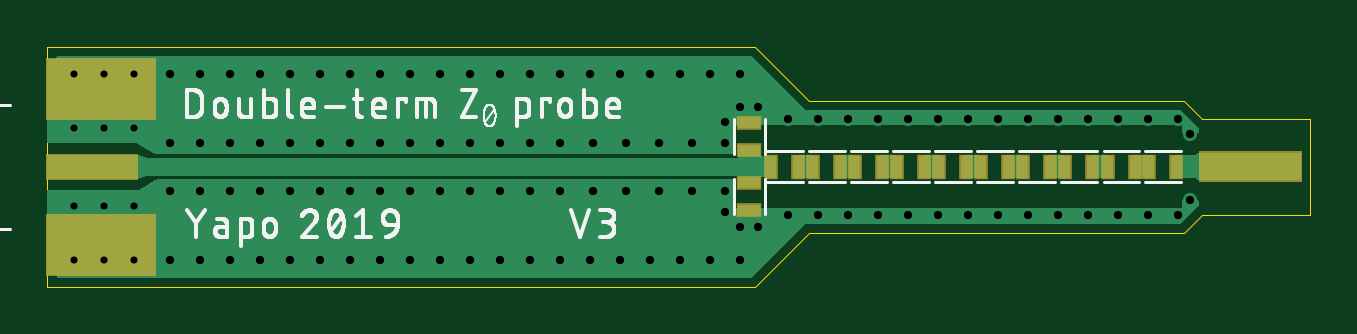
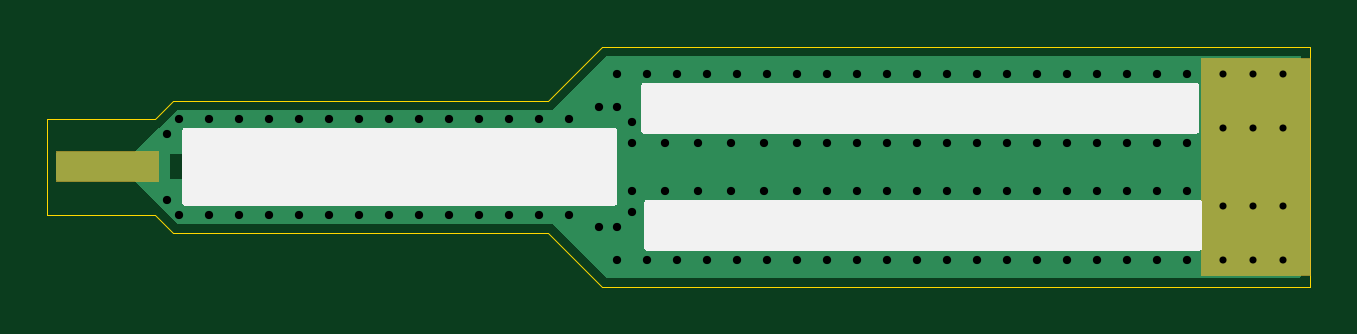
Circuit board: 9 layer files. Board 53.5 x 10.2 mm.
- outline: z0-probe-v3.boardoutline.ger (480 bytes)
- bottom_copper: z0-probe-v3.bottomlayer.ger (15277 bytes)
- bottom_silk: z0-probe-v3.bottomsilkscreen.ger (6113 bytes)
- bottom_mask: z0-probe-v3.bottomsoldermask.ger (945 bytes)
- drill: z0-probe-v3.drills.xln (1638 bytes)
- paste: z0-probe-v3.tcream.ger (766 bytes)
- top_copper: z0-probe-v3.toplayer.ger (27624 bytes)
- top_silk: z0-probe-v3.topsilkscreen.ger (44291 bytes)
- top_mask: z0-probe-v3.topsoldermask.ger (1512 bytes)

=== outline: z0-probe-v3.boardoutline.ger ===
G04 EAGLE Gerber RS-274X export*
G75*
%MOMM*%
%FSLAX34Y34*%
%LPD*%
%INBoard Outline*%
%IPPOS*%
%AMOC8*
5,1,8,0,0,1.08239X$1,22.5*%
G01*
%ADD10C,0.000000*%


D10*
X0Y0D02*
X299720Y0D01*
X322580Y78740D02*
X299720Y101600D01*
X0Y101600D01*
X0Y0D01*
X534670Y30480D02*
X534670Y71120D01*
X481330Y78740D02*
X322580Y78740D01*
X481330Y78740D02*
X488950Y71120D01*
X534670Y71120D01*
X322580Y22860D02*
X299720Y0D01*
X322580Y22860D02*
X481330Y22860D01*
X488950Y30480D01*
X534670Y30480D01*
M02*

=== bottom_copper: z0-probe-v3.bottomlayer.ger (15277 bytes, source omitted) ===
=== bottom_silk: z0-probe-v3.bottomsilkscreen.ger ===
G04 EAGLE Gerber RS-274X export*
G75*
%MOMM*%
%FSLAX34Y34*%
%LPD*%
%INBottom Silk screen*%
%IPPOS*%
%AMOC8*
5,1,8,0,0,1.08239X$1,22.5*%
G01*

G36*
X476368Y34306D02*
X476368Y34306D01*
X476487Y34313D01*
X476525Y34326D01*
X476566Y34331D01*
X476676Y34374D01*
X476789Y34411D01*
X476824Y34433D01*
X476861Y34448D01*
X476957Y34518D01*
X477058Y34581D01*
X477086Y34611D01*
X477119Y34634D01*
X477195Y34726D01*
X477276Y34813D01*
X477296Y34848D01*
X477321Y34879D01*
X477372Y34987D01*
X477430Y35091D01*
X477440Y35131D01*
X477457Y35167D01*
X477479Y35284D01*
X477509Y35399D01*
X477513Y35460D01*
X477517Y35480D01*
X477515Y35500D01*
X477519Y35560D01*
X477519Y66040D01*
X477504Y66158D01*
X477497Y66277D01*
X477484Y66315D01*
X477479Y66356D01*
X477436Y66466D01*
X477399Y66579D01*
X477377Y66614D01*
X477362Y66651D01*
X477293Y66747D01*
X477229Y66848D01*
X477199Y66876D01*
X477176Y66909D01*
X477084Y66985D01*
X476997Y67066D01*
X476962Y67086D01*
X476931Y67111D01*
X476823Y67162D01*
X476719Y67220D01*
X476679Y67230D01*
X476643Y67247D01*
X476526Y67269D01*
X476411Y67299D01*
X476351Y67303D01*
X476331Y67307D01*
X476310Y67305D01*
X476250Y67309D01*
X294640Y67309D01*
X294522Y67294D01*
X294403Y67287D01*
X294365Y67274D01*
X294324Y67269D01*
X294214Y67226D01*
X294101Y67189D01*
X294066Y67167D01*
X294029Y67152D01*
X293933Y67083D01*
X293832Y67019D01*
X293804Y66989D01*
X293771Y66966D01*
X293696Y66874D01*
X293614Y66787D01*
X293594Y66752D01*
X293569Y66721D01*
X293518Y66613D01*
X293460Y66509D01*
X293450Y66469D01*
X293433Y66433D01*
X293411Y66316D01*
X293381Y66201D01*
X293377Y66141D01*
X293373Y66121D01*
X293374Y66107D01*
X293373Y66103D01*
X293374Y66091D01*
X293371Y66040D01*
X293371Y35560D01*
X293386Y35442D01*
X293393Y35323D01*
X293406Y35285D01*
X293411Y35244D01*
X293454Y35134D01*
X293491Y35021D01*
X293513Y34986D01*
X293528Y34949D01*
X293598Y34853D01*
X293661Y34752D01*
X293691Y34724D01*
X293714Y34691D01*
X293806Y34616D01*
X293893Y34534D01*
X293928Y34514D01*
X293959Y34489D01*
X294067Y34438D01*
X294171Y34380D01*
X294211Y34370D01*
X294247Y34353D01*
X294364Y34331D01*
X294479Y34301D01*
X294540Y34297D01*
X294560Y34293D01*
X294580Y34295D01*
X294640Y34291D01*
X476250Y34291D01*
X476368Y34306D01*
G37*
G36*
X282058Y64786D02*
X282058Y64786D01*
X282177Y64793D01*
X282215Y64806D01*
X282256Y64811D01*
X282366Y64854D01*
X282479Y64891D01*
X282514Y64913D01*
X282551Y64928D01*
X282647Y64998D01*
X282748Y65061D01*
X282776Y65091D01*
X282809Y65114D01*
X282885Y65206D01*
X282966Y65293D01*
X282986Y65328D01*
X283011Y65359D01*
X283062Y65467D01*
X283120Y65571D01*
X283130Y65611D01*
X283147Y65647D01*
X283169Y65764D01*
X283199Y65879D01*
X283203Y65940D01*
X283207Y65960D01*
X283205Y65980D01*
X283209Y66040D01*
X283209Y85090D01*
X283194Y85208D01*
X283187Y85327D01*
X283174Y85365D01*
X283169Y85406D01*
X283126Y85516D01*
X283089Y85629D01*
X283067Y85664D01*
X283052Y85701D01*
X282983Y85797D01*
X282919Y85898D01*
X282889Y85926D01*
X282866Y85959D01*
X282774Y86035D01*
X282687Y86116D01*
X282652Y86136D01*
X282621Y86161D01*
X282513Y86212D01*
X282409Y86270D01*
X282369Y86280D01*
X282333Y86297D01*
X282216Y86319D01*
X282101Y86349D01*
X282041Y86353D01*
X282021Y86357D01*
X282000Y86355D01*
X281940Y86359D01*
X48260Y86359D01*
X48142Y86344D01*
X48023Y86337D01*
X47985Y86324D01*
X47944Y86319D01*
X47834Y86276D01*
X47721Y86239D01*
X47686Y86217D01*
X47649Y86202D01*
X47553Y86133D01*
X47452Y86069D01*
X47424Y86039D01*
X47391Y86016D01*
X47316Y85924D01*
X47234Y85837D01*
X47214Y85802D01*
X47189Y85771D01*
X47138Y85663D01*
X47080Y85559D01*
X47070Y85519D01*
X47053Y85483D01*
X47031Y85366D01*
X47001Y85251D01*
X46997Y85191D01*
X46993Y85171D01*
X46994Y85162D01*
X46993Y85159D01*
X46994Y85145D01*
X46991Y85090D01*
X46991Y66040D01*
X47006Y65922D01*
X47013Y65803D01*
X47026Y65765D01*
X47031Y65724D01*
X47074Y65614D01*
X47111Y65501D01*
X47133Y65466D01*
X47148Y65429D01*
X47218Y65333D01*
X47281Y65232D01*
X47311Y65204D01*
X47334Y65171D01*
X47426Y65096D01*
X47513Y65014D01*
X47548Y64994D01*
X47579Y64969D01*
X47687Y64918D01*
X47791Y64860D01*
X47831Y64850D01*
X47867Y64833D01*
X47984Y64811D01*
X48099Y64781D01*
X48160Y64777D01*
X48180Y64773D01*
X48200Y64775D01*
X48260Y64771D01*
X281940Y64771D01*
X282058Y64786D01*
G37*
G36*
X280788Y15256D02*
X280788Y15256D01*
X280907Y15263D01*
X280945Y15276D01*
X280986Y15281D01*
X281096Y15324D01*
X281209Y15361D01*
X281244Y15383D01*
X281281Y15398D01*
X281377Y15468D01*
X281478Y15531D01*
X281506Y15561D01*
X281539Y15584D01*
X281615Y15676D01*
X281696Y15763D01*
X281716Y15798D01*
X281741Y15829D01*
X281792Y15937D01*
X281850Y16041D01*
X281860Y16081D01*
X281877Y16117D01*
X281899Y16234D01*
X281929Y16349D01*
X281933Y16410D01*
X281937Y16430D01*
X281935Y16450D01*
X281939Y16510D01*
X281939Y35560D01*
X281924Y35678D01*
X281917Y35797D01*
X281904Y35835D01*
X281899Y35876D01*
X281856Y35986D01*
X281819Y36099D01*
X281797Y36134D01*
X281782Y36171D01*
X281713Y36267D01*
X281649Y36368D01*
X281619Y36396D01*
X281596Y36429D01*
X281504Y36505D01*
X281417Y36586D01*
X281382Y36606D01*
X281351Y36631D01*
X281243Y36682D01*
X281139Y36740D01*
X281099Y36750D01*
X281063Y36767D01*
X280946Y36789D01*
X280831Y36819D01*
X280771Y36823D01*
X280751Y36827D01*
X280730Y36825D01*
X280670Y36829D01*
X46990Y36829D01*
X46872Y36814D01*
X46753Y36807D01*
X46715Y36794D01*
X46674Y36789D01*
X46564Y36746D01*
X46451Y36709D01*
X46416Y36687D01*
X46379Y36672D01*
X46283Y36603D01*
X46182Y36539D01*
X46154Y36509D01*
X46121Y36486D01*
X46046Y36394D01*
X45964Y36307D01*
X45944Y36272D01*
X45919Y36241D01*
X45868Y36133D01*
X45810Y36029D01*
X45800Y35989D01*
X45783Y35953D01*
X45761Y35836D01*
X45731Y35721D01*
X45727Y35661D01*
X45723Y35641D01*
X45724Y35632D01*
X45723Y35629D01*
X45724Y35615D01*
X45721Y35560D01*
X45721Y16510D01*
X45736Y16392D01*
X45743Y16273D01*
X45756Y16235D01*
X45761Y16194D01*
X45804Y16084D01*
X45841Y15971D01*
X45863Y15936D01*
X45878Y15899D01*
X45948Y15803D01*
X46011Y15702D01*
X46041Y15674D01*
X46064Y15641D01*
X46156Y15566D01*
X46243Y15484D01*
X46278Y15464D01*
X46309Y15439D01*
X46417Y15388D01*
X46521Y15330D01*
X46561Y15320D01*
X46597Y15303D01*
X46714Y15281D01*
X46829Y15251D01*
X46890Y15247D01*
X46910Y15243D01*
X46930Y15245D01*
X46990Y15241D01*
X280670Y15241D01*
X280788Y15256D01*
G37*
M02*

=== bottom_mask: z0-probe-v3.bottomsoldermask.ger ===
G04 EAGLE Gerber RS-274X export*
G75*
%MOMM*%
%FSLAX34Y34*%
%LPD*%
%INBottom Solder Mask*%
%IPPOS*%
%AMOC8*
5,1,8,0,0,1.08239X$1,22.5*%
G01*
%ADD10C,0.681000*%
%ADD11R,4.699000X9.271000*%

G36*
X530862Y44325D02*
X530862Y44325D01*
X530864Y44324D01*
X530907Y44344D01*
X530951Y44362D01*
X530951Y44364D01*
X530953Y44365D01*
X530986Y44450D01*
X530986Y57150D01*
X530985Y57152D01*
X530986Y57154D01*
X530966Y57197D01*
X530948Y57241D01*
X530946Y57241D01*
X530945Y57243D01*
X530860Y57276D01*
X487680Y57276D01*
X487678Y57275D01*
X487676Y57276D01*
X487633Y57256D01*
X487589Y57238D01*
X487589Y57236D01*
X487587Y57235D01*
X487554Y57150D01*
X487554Y44450D01*
X487555Y44448D01*
X487554Y44446D01*
X487574Y44403D01*
X487592Y44359D01*
X487594Y44359D01*
X487595Y44357D01*
X487680Y44324D01*
X530860Y44324D01*
X530862Y44325D01*
G37*
D10*
X11430Y11430D03*
X36830Y11430D03*
X11430Y90170D03*
X36830Y90170D03*
X24130Y90170D03*
X24130Y11430D03*
D11*
X22860Y50800D03*
M02*

=== drill: z0-probe-v3.drills.xln ===
M48
;GenerationSoftware,Autodesk,EAGLE,9.4.1*%
;CreationDate,2019-07-15T17:02:40Z*%
FMAT,2
ICI,OFF
METRIC,TZ,000.000
T3C0.300
T2C0.350
%
G90
M71
T2
X22987Y9017
X21717Y1143
X20447Y1143
X19177Y1143
X17907Y1143
X16637Y1143
X15367Y1143
X14097Y1143
X12827Y1143
X11557Y1143
X29337Y9017
X28067Y9017
X26797Y9017
X25527Y9017
X24257Y9017
X22987Y1143
X21717Y9017
X20447Y9017
X19177Y9017
X17907Y9017
X16637Y9017
X15367Y9017
X14097Y9017
X12827Y9017
X11557Y9017
X28702Y4064
X27305Y4064
X25908Y4064
X24511Y4064
X9017Y9017
X28702Y3175
X28702Y6985
X10287Y4064
X9017Y4064
X7747Y4064
X6477Y4064
X5207Y4064
X10287Y1143
X9017Y1143
X7747Y1143
X6477Y1143
X5207Y1143
X10287Y9017
X32639Y7112
X7747Y9017
X6477Y9017
X5207Y9017
X10287Y6096
X9017Y6096
X7747Y6096
X6477Y6096
X5207Y6096
X29337Y1143
X28067Y1143
X26797Y1143
X25527Y1143
X24257Y1143
X31369Y3048
X29337Y7620
X47879Y3048
X46609Y3048
X45339Y3048
X44069Y3048
X42799Y3048
X41529Y3048
X40259Y3048
X38989Y3048
X37719Y3048
X36449Y3048
X35179Y3048
X33909Y3048
X32639Y3048
X21717Y4064
X47879Y7112
X46609Y7112
X45339Y7112
X44069Y7112
X42799Y7112
X41529Y7112
X40259Y7112
X38989Y7112
X37719Y7112
X36449Y7112
X35179Y7112
X33909Y7112
X31369Y7112
X29337Y2540
X23114Y4064
X20447Y4064
X19177Y4064
X17907Y4064
X16637Y4064
X15367Y4064
X14097Y4064
X12827Y4064
X11557Y4064
X28702Y6096
X27305Y6096
X25908Y6096
X24511Y6096
X21717Y6096
X30099Y7620
X30099Y2540
X48387Y6477
X48387Y3683
X11557Y6096
X12827Y6096
X15367Y6096
X16637Y6096
X17907Y6096
X19177Y6096
X20447Y6096
X23114Y6096
X14097Y6096
T3
X2413Y6731
X2413Y3429
X2413Y1143
X2413Y9017
X3683Y9017
X1143Y9017
X3683Y1143
X1143Y1143
X3683Y3429
X3683Y6731
X1143Y3429
X1143Y6731
M30
=== paste: z0-probe-v3.tcream.ger ===
G04 EAGLE Gerber RS-274X export*
G75*
%MOMM*%
%FSLAX34Y34*%
%LPD*%
%INTop Solder Paste*%
%IPPOS*%
%AMOC8*
5,1,8,0,0,1.08239X$1,22.5*%
G01*
%ADD10R,4.572000X2.540000*%
%ADD11R,3.810000X1.016000*%
%ADD12R,0.450000X0.950000*%
%ADD13R,0.950000X0.450000*%


D10*
X22860Y17780D03*
X22860Y83820D03*
D11*
X19050Y50800D03*
D12*
X477936Y50800D03*
X466436Y50800D03*
D13*
X297180Y57750D03*
X297180Y69250D03*
X297180Y32350D03*
X297180Y43850D03*
D12*
X442376Y50800D03*
X430876Y50800D03*
X424596Y50800D03*
X413096Y50800D03*
X406816Y50800D03*
X395316Y50800D03*
X389036Y50800D03*
X377536Y50800D03*
X371256Y50800D03*
X359756Y50800D03*
X353476Y50800D03*
X341976Y50800D03*
X335696Y50800D03*
X324196Y50800D03*
X317916Y50800D03*
X306416Y50800D03*
X460410Y50800D03*
X448910Y50800D03*
M02*

=== top_copper: z0-probe-v3.toplayer.ger (27624 bytes, source omitted) ===
=== top_silk: z0-probe-v3.topsilkscreen.ger (44291 bytes, source omitted) ===
=== top_mask: z0-probe-v3.topsoldermask.ger ===
G04 EAGLE Gerber RS-274X export*
G75*
%MOMM*%
%FSLAX34Y34*%
%LPD*%
%INTop Solder Mask*%
%IPPOS*%
%AMOC8*
5,1,8,0,0,1.08239X$1,22.5*%
G01*
%ADD10R,4.699000X2.667000*%
%ADD11R,3.937000X1.143000*%
%ADD12C,0.681000*%
%ADD13R,0.577000X1.077000*%
%ADD14R,1.077000X0.577000*%

G36*
X530862Y44325D02*
X530862Y44325D01*
X530864Y44324D01*
X530907Y44344D01*
X530951Y44362D01*
X530951Y44364D01*
X530953Y44365D01*
X530986Y44450D01*
X530986Y57150D01*
X530985Y57152D01*
X530986Y57154D01*
X530966Y57197D01*
X530948Y57241D01*
X530946Y57241D01*
X530945Y57243D01*
X530860Y57276D01*
X487680Y57276D01*
X487678Y57275D01*
X487676Y57276D01*
X487633Y57256D01*
X487589Y57238D01*
X487589Y57236D01*
X487587Y57235D01*
X487554Y57150D01*
X487554Y44450D01*
X487555Y44448D01*
X487554Y44446D01*
X487574Y44403D01*
X487592Y44359D01*
X487594Y44359D01*
X487595Y44357D01*
X487680Y44324D01*
X530860Y44324D01*
X530862Y44325D01*
G37*
D10*
X22860Y17780D03*
X22860Y83820D03*
D11*
X19050Y50800D03*
D12*
X11430Y11430D03*
X36830Y11430D03*
X11430Y90170D03*
X36830Y90170D03*
X24130Y90170D03*
X24130Y11430D03*
D13*
X477936Y50800D03*
X466436Y50800D03*
D14*
X297180Y57750D03*
X297180Y69250D03*
X297180Y32350D03*
X297180Y43850D03*
D13*
X442376Y50800D03*
X430876Y50800D03*
X424596Y50800D03*
X413096Y50800D03*
X406816Y50800D03*
X395316Y50800D03*
X389036Y50800D03*
X377536Y50800D03*
X371256Y50800D03*
X359756Y50800D03*
X353476Y50800D03*
X341976Y50800D03*
X335696Y50800D03*
X324196Y50800D03*
X317916Y50800D03*
X306416Y50800D03*
X460410Y50800D03*
X448910Y50800D03*
M02*

